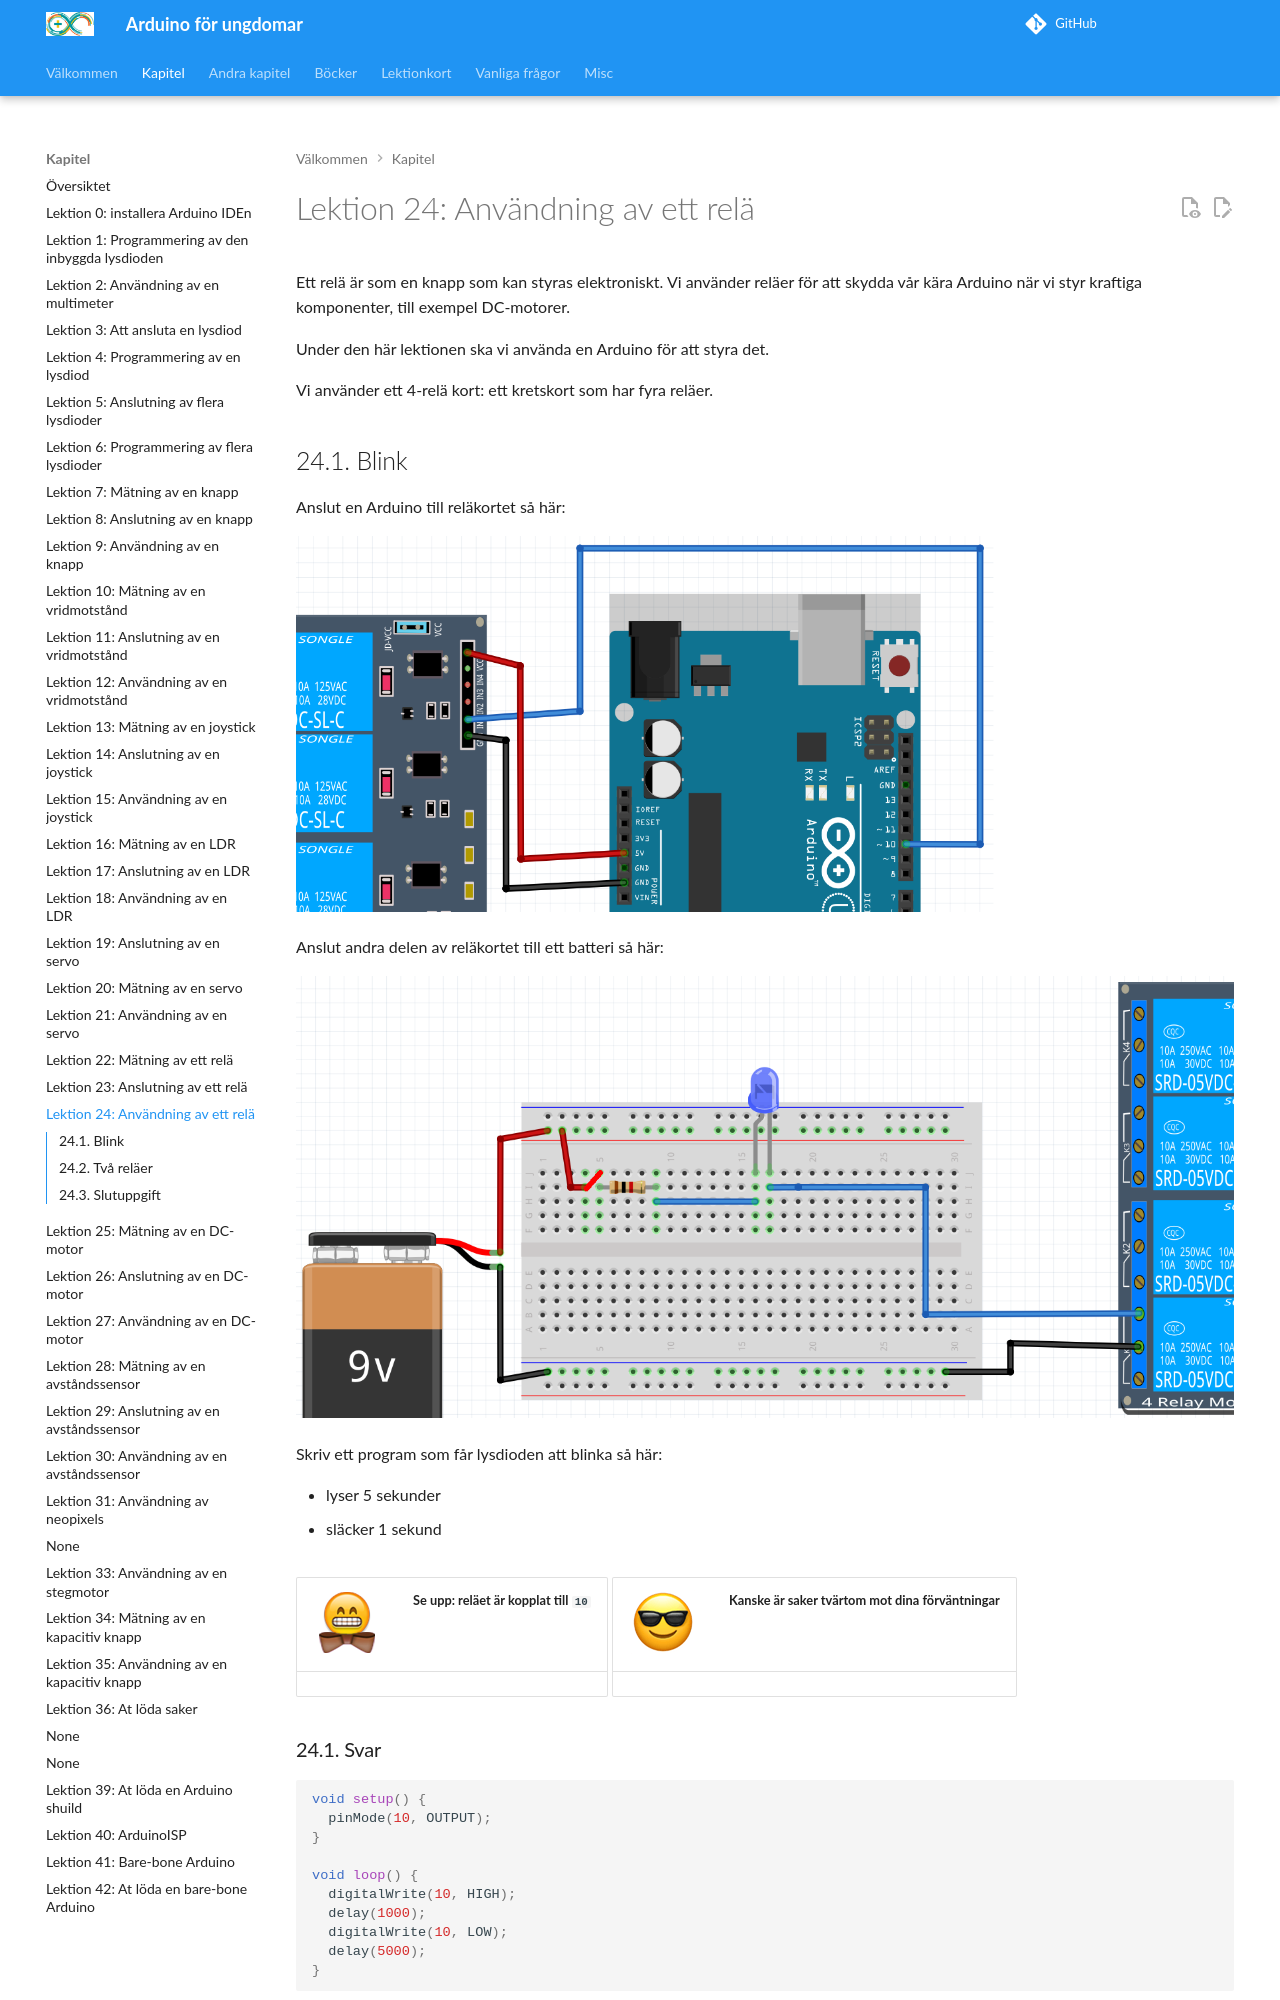

repository: richelbilderbeek/arduino_foer_ungdomar · page: kapitel/24_anvaendning_av_ett_relae/index.html · generator: mkdocs

# Lektion 24: Användning av ett relä

Ett relä är som en knapp som kan styras elektroniskt.
Vi använder reläer för att skydda vår kära Arduino när vi styr kraftiga komponenter,
till exempel DC-motorer.

Under den här lektionen ska vi använda en Arduino för att styra det.

Vi använder ett 4-relä kort: ett kretskort som har fyra reläer.

## 24.1. Blink

Anslut en Arduino till reläkortet så här:

![24.1. Anslut en Arduino till reläkortet](24_anvaendning_av_ett_relae_1_connection.png)

Anslut andra delen av reläkortet till ett batteri så här:

![24.1. Anslut reläkortet till batteriet](24_anvaendning_av_ett_relae_led_1_relay.png)

Skriv ett program som får lysdioden att blinka så här:

- lyser 5 sekunder
- släcker 1 sekund

![Smiley med fluga](EmojiBowtie.png) | Se upp: reläet är kopplat till `10`
:-------------:|:----------------------------------------:

![Smiley med solglasögon](EmojiSunglasses.png) | Kanske är saker tvärtom mot dina förväntningar
:-------------:|:----------------------------------------:

\pagebreak
